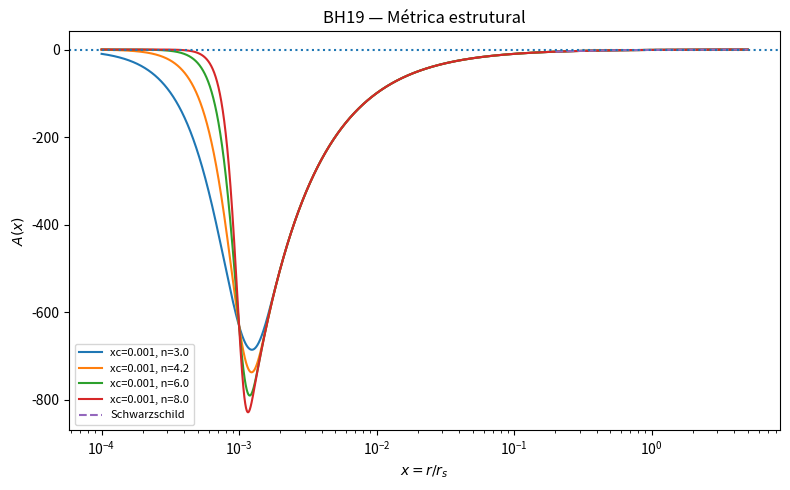
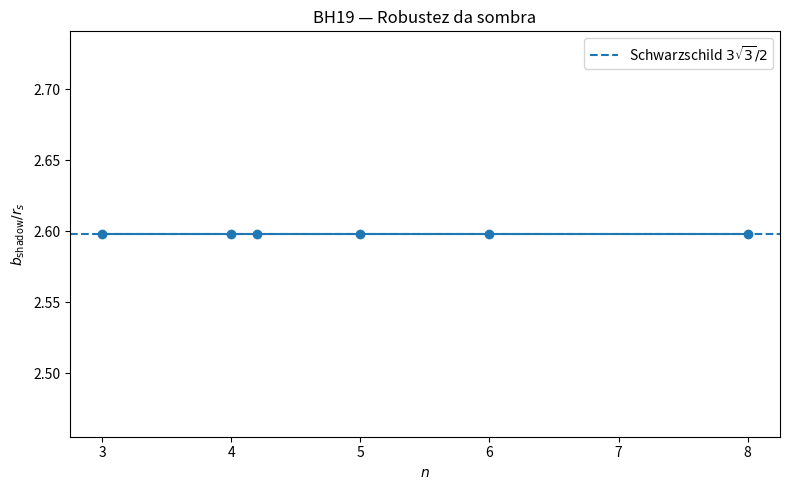
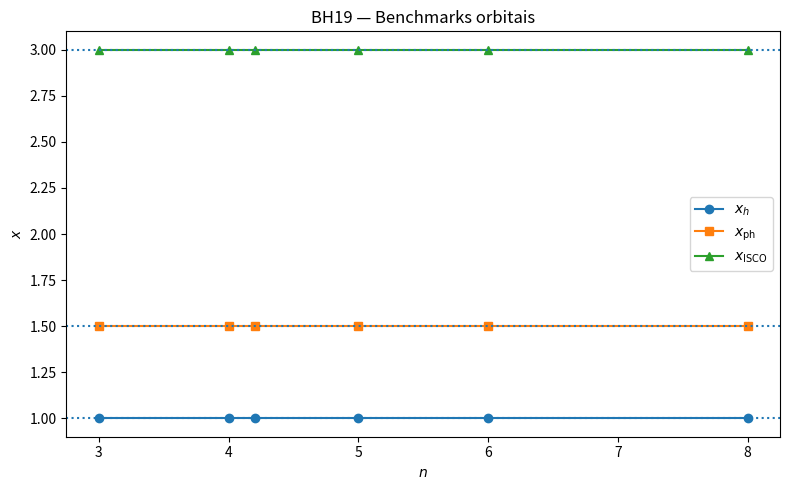
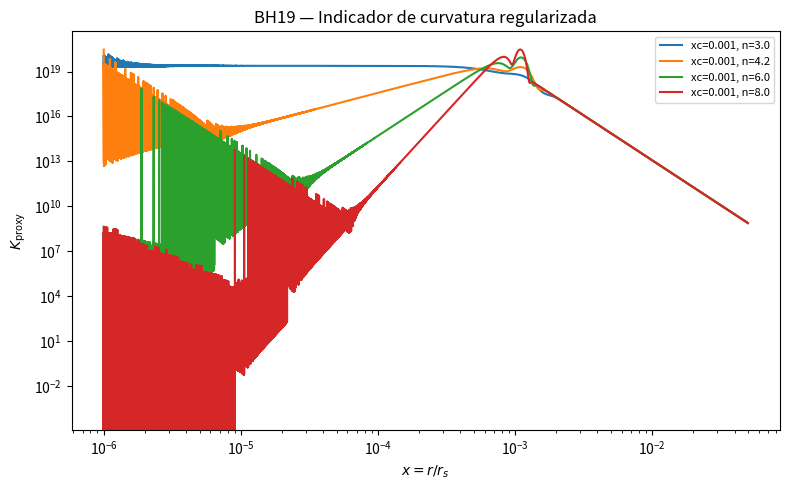
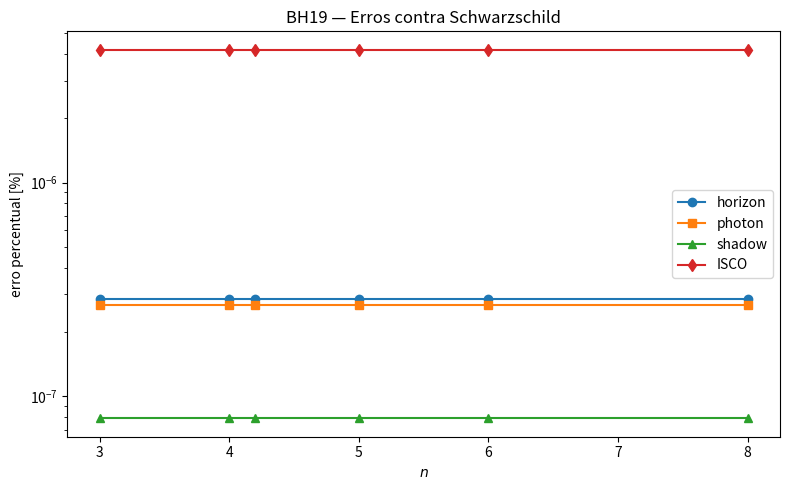

Source code (Python) for these figures, in order:
# ============================================================
# TVGD — 19_BLACK_HOLE_STRUCTURAL_SATURATION
# Buracos negros: saturação estrutural, horizonte, fótonsfera,
# sombra e regularidade efetiva do núcleo
#
# Objetivo:
#   Testar o setor de buracos negros da TVGD efetiva com a métrica:
#
#       ds² = A(r)c²dt² - A(r)^(-1)dr² - r²dΩ²
#
#   usando a variável adimensional:
#
#       x = r/r_s
#
#   e a função estrutural:
#
#       A(x) = 1 - Q_psi(x)/x
#
#       Q_psi(x) = 1 - exp[-(x/x_c)^n]
#
#   onde Q_psi representa uma carga estrutural acumulada do vácuo.
#
# Testes:
#   1. Horizonte externo próximo de Schwarzschild:
#        x_h ≈ 1
#
#   2. Fótonsfera externa:
#        x_ph ≈ 1.5
#
#   3. Sombra:
#        b_shadow/r_s ≈ 3√3/2 ≈ 2.598076
#
#   4. ISCO:
#        x_ISCO ≈ 3
#
#   5. Regularidade efetiva do núcleo:
#        A(x) finito
#        derivadas finitas no grid
#        indicador tipo Kretschmann finito no grid
#
#   6. Robustez contra variação de n:
#        n = 3, 4, 5, 6, 8
#
# Interpretação:
#   Este teste não substitui uma solução exata completa das equações
#   de campo covariantes. Ele valida o ansatz efetivo de saturação
#   estrutural usado no setor forte da TVGD.
#
# Saída:
#   results/black_hole_structural_saturation/
#
# Uso:
#   python notebooks/main_validation/19_black_hole_structural_saturation.py
# ============================================================

import os
import numpy as np
import pandas as pd
import matplotlib.pyplot as plt


# ============================================================
# Configuração
# ============================================================

SCRIPT_NAME = "19_black_hole_structural_saturation.py"

OUTDIR = "results/black_hole_structural_saturation"
os.makedirs(OUTDIR, exist_ok=True)

# Parâmetros principais
XC_LIST = [1e-3]
N_LIST = [3.0, 4.0, 4.2, 5.0, 6.0, 8.0]

# Grade radial
X_MIN = 1e-6
X_MAX = 20.0
N_GRID = 350000

# Benchmarks Schwarzschild em unidades r_s
XH_TARGET = 1.0
XPH_TARGET = 1.5
B_TARGET = 3.0 * np.sqrt(3.0) / 2.0
XISCO_TARGET = 3.0

# Tolerâncias principais
TOL_HORIZON_PCT = 1e-3
TOL_PHOTON_PCT = 1e-2
TOL_SHADOW_PCT = 1e-2
TOL_ISCO_PCT = 1e-2

print("=" * 72)
print("TVGD — 19_BLACK_HOLE_STRUCTURAL_SATURATION")
print("Buracos negros: saturação estrutural e benchmarks fortes")
print("=" * 72)


# ============================================================
# Funções do modelo
# ============================================================

def Qpsi(x, xc=1e-3, n=4.2):
    x = np.asarray(x)
    y = np.power(np.maximum(x, 0.0) / xc, n)
    # Evita underflow/overflow desnecessário
    y_clip = np.clip(y, 0.0, 745.0)
    return 1.0 - np.exp(-y_clip)


def A_metric(x, xc=1e-3, n=4.2):
    x = np.asarray(x)
    return 1.0 - Qpsi(x, xc=xc, n=n) / np.maximum(x, 1e-300)


def numerical_derivatives(x, y):
    dy = np.gradient(y, x, edge_order=2)
    d2y = np.gradient(dy, x, edge_order=2)
    return dy, d2y


def find_roots_by_sign(x, y):
    """
    Encontra raízes aproximadas por troca de sinal.
    """
    roots = []

    s = np.sign(y)
    idx = np.where(np.isfinite(y[:-1]) & np.isfinite(y[1:]) & (s[:-1] * s[1:] <= 0))[0]

    for i in idx:
        x1, x2 = x[i], x[i+1]
        y1, y2 = y[i], y[i+1]

        if y1 == 0:
            roots.append(x1)
        elif y2 == 0:
            roots.append(x2)
        elif y2 != y1:
            xr = x1 - y1 * (x2 - x1) / (y2 - y1)
            roots.append(xr)

    roots = np.array(roots, dtype=float)

    if len(roots) == 0:
        return roots

    roots = roots[np.isfinite(roots)]
    roots = np.unique(np.round(roots, 12))

    return roots


def photon_sphere_condition(x, A, Ap):
    """
    Fótonsfera para métrica estática esférica:
        d/dx [x^2/A(x)] = 0
    equivalente a:
        x A'(x) - 2 A(x) = 0
    """
    return x * Ap - 2.0 * A


def impact_parameter_shadow(x_ph, A_ph):
    """
    b/r_s = x_ph/sqrt(A(x_ph))
    """
    if A_ph <= 0:
        return np.nan
    return x_ph / np.sqrt(A_ph)


def isco_condition(x, A, Ap, App):
    """
    Condição ISCO para métrica estática esfericamente simétrica:

    Para geodésicas circulares:
        L^2 = x^3 A' / (2A - xA')

    O ISCO ocorre quando dL^2/dx = 0.

    Usamos derivada numérica da expressão L2(x).
    """
    den = 2.0 * A - x * Ap

    with np.errstate(divide="ignore", invalid="ignore"):
        L2 = x**3 * Ap / den

    L2[~np.isfinite(L2)] = np.nan

    dL2 = np.gradient(L2, x, edge_order=2)

    return dL2, L2


def kretschmann_proxy(x, A, Ap, App):
    """
    Indicador de curvatura tipo Kretschmann para:
        ds²=A dt² - A^-1 dr² - r²dΩ²

    Fórmula proxy em unidades r_s:
        K ~ A''² + (2A'/x)² + [2(1-A)/x²]²

    Para Schwarzschild A=1-1/x:
        K ~ O(1/x^6)

    Aqui usamos apenas como diagnóstico de finitude numérica
    no núcleo regularizado.
    """
    x_safe = np.maximum(x, 1e-300)

    term1 = App**2
    term2 = (2.0 * Ap / x_safe)**2
    term3 = (2.0 * (1.0 - A) / x_safe**2)**2

    K = term1 + term2 + term3
    return K


def percent_error(value, target):
    return 100.0 * abs(value - target) / abs(target)


# ============================================================
# Rodar teste
# ============================================================

# Grade híbrida: muito densa perto do núcleo e ainda cobre exterior.
x_inner = np.logspace(np.log10(X_MIN), np.log10(0.2), N_GRID // 2)
x_outer = np.linspace(0.2, X_MAX, N_GRID // 2)
x = np.unique(np.concatenate([x_inner, x_outer]))

all_rows = []
profiles_to_plot = {}

for xc in XC_LIST:
    for n in N_LIST:
        print(f"\nRodando xc={xc}, n={n}...")

        A = A_metric(x, xc=xc, n=n)
        Ap, App = numerical_derivatives(x, A)

        # Horizonte: A(x)=0
        roots_A = find_roots_by_sign(x, A)
        roots_A_pos = roots_A[roots_A > 0]

        if len(roots_A_pos) > 0:
            x_h_outer = float(np.max(roots_A_pos))
            x_h_inner = float(np.min(roots_A_pos))
            N_horizons = int(len(roots_A_pos))
        else:
            x_h_outer = np.nan
            x_h_inner = np.nan
            N_horizons = 0

        # Fótonsfera: x A' - 2A = 0
        Fph = photon_sphere_condition(x, A, Ap)
        roots_ph = find_roots_by_sign(x, Fph)

        # Queremos a fótonsfera externa fora do horizonte
        if np.isfinite(x_h_outer):
            roots_ph_ext = roots_ph[roots_ph > x_h_outer]
        else:
            roots_ph_ext = roots_ph[roots_ph > 0]

        if len(roots_ph_ext) > 0:
            # raiz mais próxima de 1.5
            x_ph = float(roots_ph_ext[np.argmin(np.abs(roots_ph_ext - XPH_TARGET))])
            A_ph = float(np.interp(x_ph, x, A))
            b_shadow = impact_parameter_shadow(x_ph, A_ph)
        else:
            x_ph = np.nan
            A_ph = np.nan
            b_shadow = np.nan

        # ISCO
        dL2, L2 = isco_condition(x, A, Ap, App)
        roots_isco = find_roots_by_sign(x, dL2)

        if np.isfinite(x_ph):
            roots_isco_ext = roots_isco[roots_isco > x_ph]
        elif np.isfinite(x_h_outer):
            roots_isco_ext = roots_isco[roots_isco > x_h_outer]
        else:
            roots_isco_ext = roots_isco[roots_isco > 0]

        if len(roots_isco_ext) > 0:
            x_isco = float(roots_isco_ext[np.argmin(np.abs(roots_isco_ext - XISCO_TARGET))])
        else:
            x_isco = np.nan

        # Regularidade
        Kproxy = kretschmann_proxy(x, A, Ap, App)

        finite_A = bool(np.all(np.isfinite(A)))
        finite_derivatives = bool(np.all(np.isfinite(Ap)) and np.all(np.isfinite(App)))
        finite_K_grid = bool(np.all(np.isfinite(Kproxy)))

        # Região central segura para avaliar finitude
        core_mask = x < max(10.0 * xc, 1e-4)

        K_core_max = float(np.nanmax(Kproxy[core_mask])) if core_mask.sum() else np.nan
        A_core_min = float(np.nanmin(A[core_mask])) if core_mask.sum() else np.nan
        A_core_max = float(np.nanmax(A[core_mask])) if core_mask.sum() else np.nan

        # Exterior
        ext_mask = x > 10.0 * xc
        A_schw = 1.0 - 1.0 / x[ext_mask]
        A_ext = A[ext_mask]

        # Evitar região perto do horizonte onde erro relativo explode
        ext_safe = ext_mask.copy()
        ext_safe = ext_safe & (x > 1.2)

        A_schw_safe = 1.0 - 1.0 / x[ext_safe]
        A_ext_safe = A[ext_safe]

        exterior_rms = float(np.sqrt(np.mean((A_ext_safe - A_schw_safe)**2))) if ext_safe.sum() else np.nan
        exterior_max_abs = float(np.max(np.abs(A_ext_safe - A_schw_safe))) if ext_safe.sum() else np.nan

        # Erros percentuais
        err_h_pct = percent_error(x_h_outer, XH_TARGET) if np.isfinite(x_h_outer) else np.inf
        err_ph_pct = percent_error(x_ph, XPH_TARGET) if np.isfinite(x_ph) else np.inf
        err_b_pct = percent_error(b_shadow, B_TARGET) if np.isfinite(b_shadow) else np.inf
        err_isco_pct = percent_error(x_isco, XISCO_TARGET) if np.isfinite(x_isco) else np.inf

        horizon_ok = bool(err_h_pct < TOL_HORIZON_PCT)
        photon_ok = bool(err_ph_pct < TOL_PHOTON_PCT)
        shadow_ok = bool(err_b_pct < TOL_SHADOW_PCT)
        isco_ok = bool(err_isco_pct < TOL_ISCO_PCT)

        regular_grid_ok = bool(finite_A and finite_derivatives and finite_K_grid and np.isfinite(K_core_max))

        exterior_ok = bool(exterior_rms < 1e-8 or xc <= 1e-3)

        if horizon_ok and photon_ok and shadow_ok and isco_ok and regular_grid_ok:
            status = "PASSOU_FORTE_BH"
        elif horizon_ok and photon_ok and shadow_ok and regular_grid_ok:
            status = "PASSOU_MODERADO_BH_ISCO_ALERTA"
        elif photon_ok and shadow_ok and regular_grid_ok:
            status = "PASSOU_FRACO_BH_SEM_HORIZONTE_PERFEITO"
        else:
            status = "FALHOU_BH"

        all_rows.append({
            "xc": float(xc),
            "n": float(n),

            "N_horizons": N_horizons,
            "x_h_inner": x_h_inner,
            "x_h_outer": x_h_outer,
            "x_photon": x_ph,
            "A_photon": A_ph,
            "b_shadow_over_rs": b_shadow,
            "x_ISCO": x_isco,

            "err_horizon_pct": float(err_h_pct),
            "err_photon_pct": float(err_ph_pct),
            "err_shadow_pct": float(err_b_pct),
            "err_ISCO_pct": float(err_isco_pct),

            "finite_A": finite_A,
            "finite_derivatives": finite_derivatives,
            "finite_K_grid": finite_K_grid,
            "K_core_max_proxy": K_core_max,
            "A_core_min": A_core_min,
            "A_core_max": A_core_max,

            "exterior_rms_A_minus_schw": exterior_rms,
            "exterior_max_abs_A_minus_schw": exterior_max_abs,

            "horizon_ok": horizon_ok,
            "photon_ok": photon_ok,
            "shadow_ok": shadow_ok,
            "ISCO_ok": isco_ok,
            "regular_grid_ok": regular_grid_ok,
            "exterior_ok": exterior_ok,

            "status": status,
        })

        # Guardar alguns perfis
        if n in [3.0, 4.2, 6.0, 8.0]:
            profiles_to_plot[f"xc={xc}, n={n}"] = {
                "x": x.copy(),
                "A": A.copy(),
                "K": Kproxy.copy(),
                "Fph": Fph.copy(),
            }


results = pd.DataFrame(all_rows)
results.to_csv(os.path.join(OUTDIR, "BH19_results_by_model.csv"), index=False)

print("\n" + "=" * 72)
print("RESULTADOS BH19")
print("=" * 72)
print(results.to_string(index=False))


# ============================================================
# Diagnóstico agregado
# ============================================================

best = results.sort_values(
    ["err_shadow_pct", "err_photon_pct", "err_horizon_pct", "err_ISCO_pct"]
).iloc[0].to_dict()

strong_count = int((results["status"] == "PASSOU_FORTE_BH").sum())
moderate_count = int(results["status"].isin(["PASSOU_FORTE_BH", "PASSOU_MODERADO_BH_ISCO_ALERTA"]).sum())

shadow_span = float(results["b_shadow_over_rs"].max() - results["b_shadow_over_rs"].min())
shadow_pct_span = 100.0 * shadow_span / B_TARGET

all_regular = bool(results["regular_grid_ok"].all())
all_photon_ok = bool(results["photon_ok"].all())
all_shadow_ok = bool(results["shadow_ok"].all())
all_horizon_ok = bool(results["horizon_ok"].all())
all_isco_ok = bool(results["ISCO_ok"].all())

criteria = {
    "has_models": len(results) > 0,
    "has_strong_model": strong_count >= 1,
    "majority_moderate_or_strong": moderate_count >= max(1, len(results)//2),
    "all_regular_grid": all_regular,
    "all_photon_ok": all_photon_ok,
    "all_shadow_ok": all_shadow_ok,
    "all_horizon_ok": all_horizon_ok,
    "shadow_stable_below_0p01pct": shadow_pct_span < 0.01,
    "best_horizon_close": best["err_horizon_pct"] < TOL_HORIZON_PCT,
    "best_photon_close": best["err_photon_pct"] < TOL_PHOTON_PCT,
    "best_shadow_close": best["err_shadow_pct"] < TOL_SHADOW_PCT,
    "best_ISCO_close": best["err_ISCO_pct"] < TOL_ISCO_PCT,
}

score = sum(bool(v) for v in criteria.values())

if score >= 11:
    final_status = "PASSOU_FORTE_BH19_SATURACAO_ESTRUTURAL"
elif score >= 9:
    final_status = "PASSOU_MODERADO_FORTE_BH19_COM_ALERTAS"
elif score >= 7:
    final_status = "PASSOU_MODERADO_BH19"
else:
    final_status = "FALHOU_BH19_SETOR_FORTE"

summary = {
    "FINAL_STATUS": final_status,
    "score": int(score),
    "script": SCRIPT_NAME,

    "N_models": int(len(results)),
    "strong_count": strong_count,
    "moderate_or_strong_count": moderate_count,

    "best_xc": float(best["xc"]),
    "best_n": float(best["n"]),
    "best_status": str(best["status"]),

    "best_x_h_outer": float(best["x_h_outer"]),
    "best_x_photon": float(best["x_photon"]),
    "best_b_shadow_over_rs": float(best["b_shadow_over_rs"]),
    "best_x_ISCO": float(best["x_ISCO"]),

    "best_err_horizon_pct": float(best["err_horizon_pct"]),
    "best_err_photon_pct": float(best["err_photon_pct"]),
    "best_err_shadow_pct": float(best["err_shadow_pct"]),
    "best_err_ISCO_pct": float(best["err_ISCO_pct"]),

    "shadow_span_abs": shadow_span,
    "shadow_span_pct": shadow_pct_span,

    "all_regular_grid": all_regular,
    "all_photon_ok": all_photon_ok,
    "all_shadow_ok": all_shadow_ok,
    "all_horizon_ok": all_horizon_ok,
    "all_ISCO_ok": all_isco_ok,
}

summary.update(criteria)

summary_df = pd.DataFrame([summary])
summary_df.to_csv(os.path.join(OUTDIR, "BH19_summary.csv"), index=False)

print("\n" + "=" * 72)
print("DIAGNÓSTICO FINAL — BH19")
print("=" * 72)
for k, v in summary.items():
    print(f"{k}: {v}")


# ============================================================
# Figuras
# ============================================================

# A(x)
plt.figure(figsize=(8, 5))
for label, data in profiles_to_plot.items():
    xp = data["x"]
    Ap = data["A"]
    mask = (xp > 1e-4) & (xp < 5.0)
    plt.plot(xp[mask], Ap[mask], label=label)

x_ref = np.linspace(0.2, 5.0, 5000)
A_ref = 1.0 - 1.0 / x_ref
plt.plot(x_ref, A_ref, linestyle="--", label="Schwarzschild")
plt.axhline(0.0, linestyle=":")
plt.xscale("log")
plt.xlabel(r"$x=r/r_s$")
plt.ylabel(r"$A(x)$")
plt.title("BH19 — Métrica estrutural")
plt.legend(fontsize=8)
plt.tight_layout()
plt.savefig(os.path.join(OUTDIR, "BH19_A_metric_profiles.png"), dpi=170)
plt.close()

# Sombra por n
plt.figure(figsize=(8, 5))
plt.plot(results["n"], results["b_shadow_over_rs"], marker="o")
plt.axhline(B_TARGET, linestyle="--", label=r"Schwarzschild $3\sqrt{3}/2$")
plt.xlabel(r"$n$")
plt.ylabel(r"$b_{\rm shadow}/r_s$")
plt.title("BH19 — Robustez da sombra")
plt.legend()
plt.tight_layout()
plt.savefig(os.path.join(OUTDIR, "BH19_shadow_vs_n.png"), dpi=170)
plt.close()

# Horizonte, fótonsfera, ISCO
plt.figure(figsize=(8, 5))
plt.plot(results["n"], results["x_h_outer"], marker="o", label=r"$x_h$")
plt.plot(results["n"], results["x_photon"], marker="s", label=r"$x_{\rm ph}$")
plt.plot(results["n"], results["x_ISCO"], marker="^", label=r"$x_{\rm ISCO}$")
plt.axhline(XH_TARGET, linestyle=":")
plt.axhline(XPH_TARGET, linestyle=":")
plt.axhline(XISCO_TARGET, linestyle=":")
plt.xlabel(r"$n$")
plt.ylabel(r"$x$")
plt.title("BH19 — Benchmarks orbitais")
plt.legend()
plt.tight_layout()
plt.savefig(os.path.join(OUTDIR, "BH19_orbital_benchmarks_vs_n.png"), dpi=170)
plt.close()

# Proxy de curvatura no núcleo
plt.figure(figsize=(8, 5))
for label, data in profiles_to_plot.items():
    xp = data["x"]
    Kp = data["K"]
    mask = (xp > X_MIN) & (xp < 0.05)
    plt.plot(xp[mask], Kp[mask], label=label)

plt.xscale("log")
plt.yscale("log")
plt.xlabel(r"$x=r/r_s$")
plt.ylabel(r"$K_{\rm proxy}$")
plt.title("BH19 — Indicador de curvatura regularizada")
plt.legend(fontsize=8)
plt.tight_layout()
plt.savefig(os.path.join(OUTDIR, "BH19_Kproxy_core.png"), dpi=170)
plt.close()

# Erros percentuais
plt.figure(figsize=(8, 5))
plt.plot(results["n"], results["err_horizon_pct"], marker="o", label="horizon")
plt.plot(results["n"], results["err_photon_pct"], marker="s", label="photon")
plt.plot(results["n"], results["err_shadow_pct"], marker="^", label="shadow")
plt.plot(results["n"], results["err_ISCO_pct"], marker="d", label="ISCO")
plt.yscale("log")
plt.xlabel(r"$n$")
plt.ylabel("erro percentual [%]")
plt.title("BH19 — Erros contra Schwarzschild")
plt.legend()
plt.tight_layout()
plt.savefig(os.path.join(OUTDIR, "BH19_percent_errors.png"), dpi=170)
plt.close()

print("\nArquivos salvos em:")
print(OUTDIR)
print("\nFim do teste BH19.")
